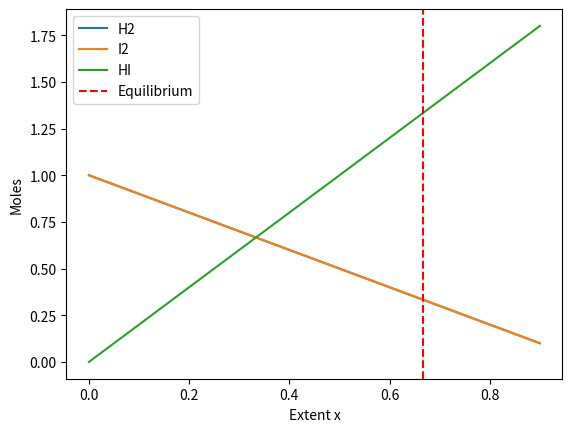

Generate this figure with matplotlib:
"""
PW2 Lab B Part 4 -- chemical equilibrium via the equilibrium constant K.

Reaction  H2 + I2 <=> 2 HI, starting from 1 mol H2 and 1 mol I2.
As the reaction proceeds by an extent x:  H2 = 1-x,  I2 = 1-x,  HI = 2x.
At equilibrium the composition satisfies the equilibrium constant
        K = [HI]^2 / ([H2][I2]) = (2x)^2 / ((1-x)(1-x)).
Given K, find the extent x. Solve it TWO ways and compare.
Run:  python equilibrium.py
"""
import numpy as np
import matplotlib.pyplot as plt
from scipy.optimize import newton, minimize

K = 15.6
a = b = 1.0

import numpy as np
import matplotlib.pyplot as plt
from scipy.optimize import minimize, newton



K = 16.0 

def k_imbalance(x):
 
    return ((2*x)**2) / ((1-x)*(1-x)) - K

x_newton = newton(k_imbalance, 0.5)

def obj_func(x):
    return k_imbalance(x)**2


res_slsqp = minimize(obj_func, 0.5, method="SLSQP", bounds=[(0, 0.99)])
x_slsqp = res_slsqp.x[0]

print("Newton x:", x_newton)
print("SLSQP x:", x_slsqp)



h2_eq = 1 - x_slsqp
i2_eq = 1 - x_slsqp
hi_eq = 2 * x_slsqp

print("H2 eq:", h2_eq)
print("I2 eq:", i2_eq)
print("HI eq:", hi_eq)


x_vals = np.linspace(0, 0.9, 100)
h2_vals = 1 - x_vals
i2_vals = 1 - x_vals
hi_vals = 2 * x_vals

plt.figure()
plt.plot(x_vals, h2_vals, label="H2")
plt.plot(x_vals, i2_vals, label="I2")
plt.plot(x_vals, hi_vals, label="HI")
plt.axvline(x=x_slsqp, color='r', linestyle='--', label="Equilibrium")
plt.xlabel("Extent x")
plt.ylabel("Moles")
plt.legend()
plt.savefig("equilibrium.png")
